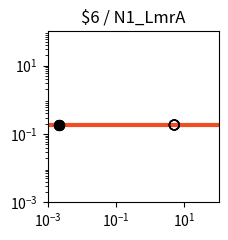

This figure's Python source: (Note: this script raises an exception after producing the figure.)
import matplotlib.pyplot as plt
import matplotlib.ticker as ticker
import numpy as np

fig, ax = plt.subplots(figsize=(2.5,2.5))

plt.xlim(1.000000e-03, 1.000000e+02)
plt.ylim(1.000000e-03, 1.000000e+02)

x = np.array([1.000000e-03,1.122018e-03,1.258925e-03,1.412538e-03,1.584893e-03,1.778279e-03,1.995262e-03,2.238721e-03,2.511886e-03,2.818383e-03,3.162278e-03,3.548134e-03,3.981072e-03,4.466836e-03,5.011872e-03,5.623413e-03,6.309573e-03,7.079458e-03,7.943282e-03,8.912509e-03,1.000000e-02,1.122018e-02,1.258925e-02,1.412538e-02,1.584893e-02,1.778279e-02,1.995262e-02,2.238721e-02,2.511886e-02,2.818383e-02,3.162278e-02,3.548134e-02,3.981072e-02,4.466836e-02,5.011872e-02,5.623413e-02,6.309573e-02,7.079458e-02,7.943282e-02,8.912509e-02,1.000000e-01,1.122018e-01,1.258925e-01,1.412538e-01,1.584893e-01,1.778279e-01,1.995262e-01,2.238721e-01,2.511886e-01,2.818383e-01,3.162278e-01,3.548134e-01,3.981072e-01,4.466836e-01,5.011872e-01,5.623413e-01,6.309573e-01,7.079458e-01,7.943282e-01,8.912509e-01,1.000000e+00,1.122018e+00,1.258925e+00,1.412538e+00,1.584893e+00,1.778279e+00,1.995262e+00,2.238721e+00,2.511886e+00,2.818383e+00,3.162278e+00,3.548134e+00,3.981072e+00,4.466836e+00,5.011872e+00,5.623413e+00,6.309573e+00,7.079458e+00,7.943282e+00,8.912509e+00,1.000000e+01,1.122018e+01,1.258925e+01,1.412538e+01,1.584893e+01,1.778279e+01,1.995262e+01,2.238721e+01,2.511886e+01,2.818383e+01,3.162278e+01,3.548134e+01,3.981072e+01,4.466836e+01,5.011872e+01,5.623413e+01,6.309573e+01,7.079458e+01,7.943282e+01,8.912509e+01,1.000000e+02,])
y = np.array([1.830000e-01,1.830000e-01,1.830000e-01,1.830000e-01,1.830000e-01,1.830000e-01,1.830000e-01,1.830000e-01,1.830000e-01,1.830000e-01,1.830000e-01,1.830000e-01,1.830000e-01,1.830000e-01,1.830000e-01,1.830000e-01,1.830000e-01,1.830000e-01,1.830000e-01,1.830000e-01,1.830000e-01,1.830000e-01,1.830000e-01,1.830000e-01,1.830000e-01,1.830000e-01,1.830000e-01,1.830000e-01,1.830000e-01,1.830000e-01,1.830000e-01,1.830000e-01,1.830000e-01,1.830000e-01,1.830000e-01,1.830000e-01,1.830000e-01,1.830000e-01,1.830000e-01,1.830000e-01,1.830000e-01,1.830000e-01,1.830000e-01,1.830000e-01,1.830000e-01,1.830000e-01,1.830000e-01,1.830000e-01,1.830000e-01,1.830000e-01,1.830000e-01,1.830000e-01,1.830000e-01,1.830000e-01,1.830000e-01,1.830000e-01,1.830000e-01,1.830000e-01,1.830000e-01,1.830000e-01,1.830000e-01,1.830000e-01,1.830000e-01,1.830000e-01,1.830000e-01,1.830000e-01,1.830000e-01,1.830000e-01,1.830000e-01,1.830000e-01,1.830000e-01,1.830000e-01,1.830000e-01,1.830000e-01,1.830000e-01,1.830000e-01,1.830000e-01,1.830000e-01,1.830000e-01,1.830000e-01,1.830000e-01,1.830000e-01,1.830000e-01,1.830000e-01,1.830000e-01,1.830000e-01,1.830000e-01,1.830000e-01,1.830000e-01,1.830000e-01,1.830000e-01,1.830000e-01,1.830000e-01,1.830000e-01,1.830000e-01,1.830000e-01,1.830000e-01,1.830000e-01,1.830000e-01,1.830000e-01,1.830000e-01,])
c = "#f04d23"

hi_x = np.array([2.200000e-03,2.200000e-03,2.200000e-03,2.200000e-03,])
hi_y = np.array([1.830000e-01,1.830000e-01,1.830000e-01,1.830000e-01,])
lo_x = np.array([5.054300e+00,5.054300e+00,5.054300e+00,5.054300e+00,])
lo_y = np.array([1.830000e-01,1.830000e-01,1.830000e-01,1.830000e-01,])

plt.loglog(x,y,lw=3,color=c)
plt.scatter(hi_x,hi_y,marker='o',s=50,color='black',zorder=10)
plt.scatter(lo_x,lo_y,marker='o',s=50,edgecolors='black',color='none',zorder=10)

plt.title("$6 / N1_LmrA")

ax.xaxis.set_major_locator(ticker.LogLocator(numticks=3))
ax.yaxis.set_major_locator(ticker.LogLocator(numticks=3))

ax.set_aspect('equal')
plt.tight_layout()

plt.savefig("/content/output/0x7E/response_plot_$6_N1_LmrA.png", bbox_inches='tight')
